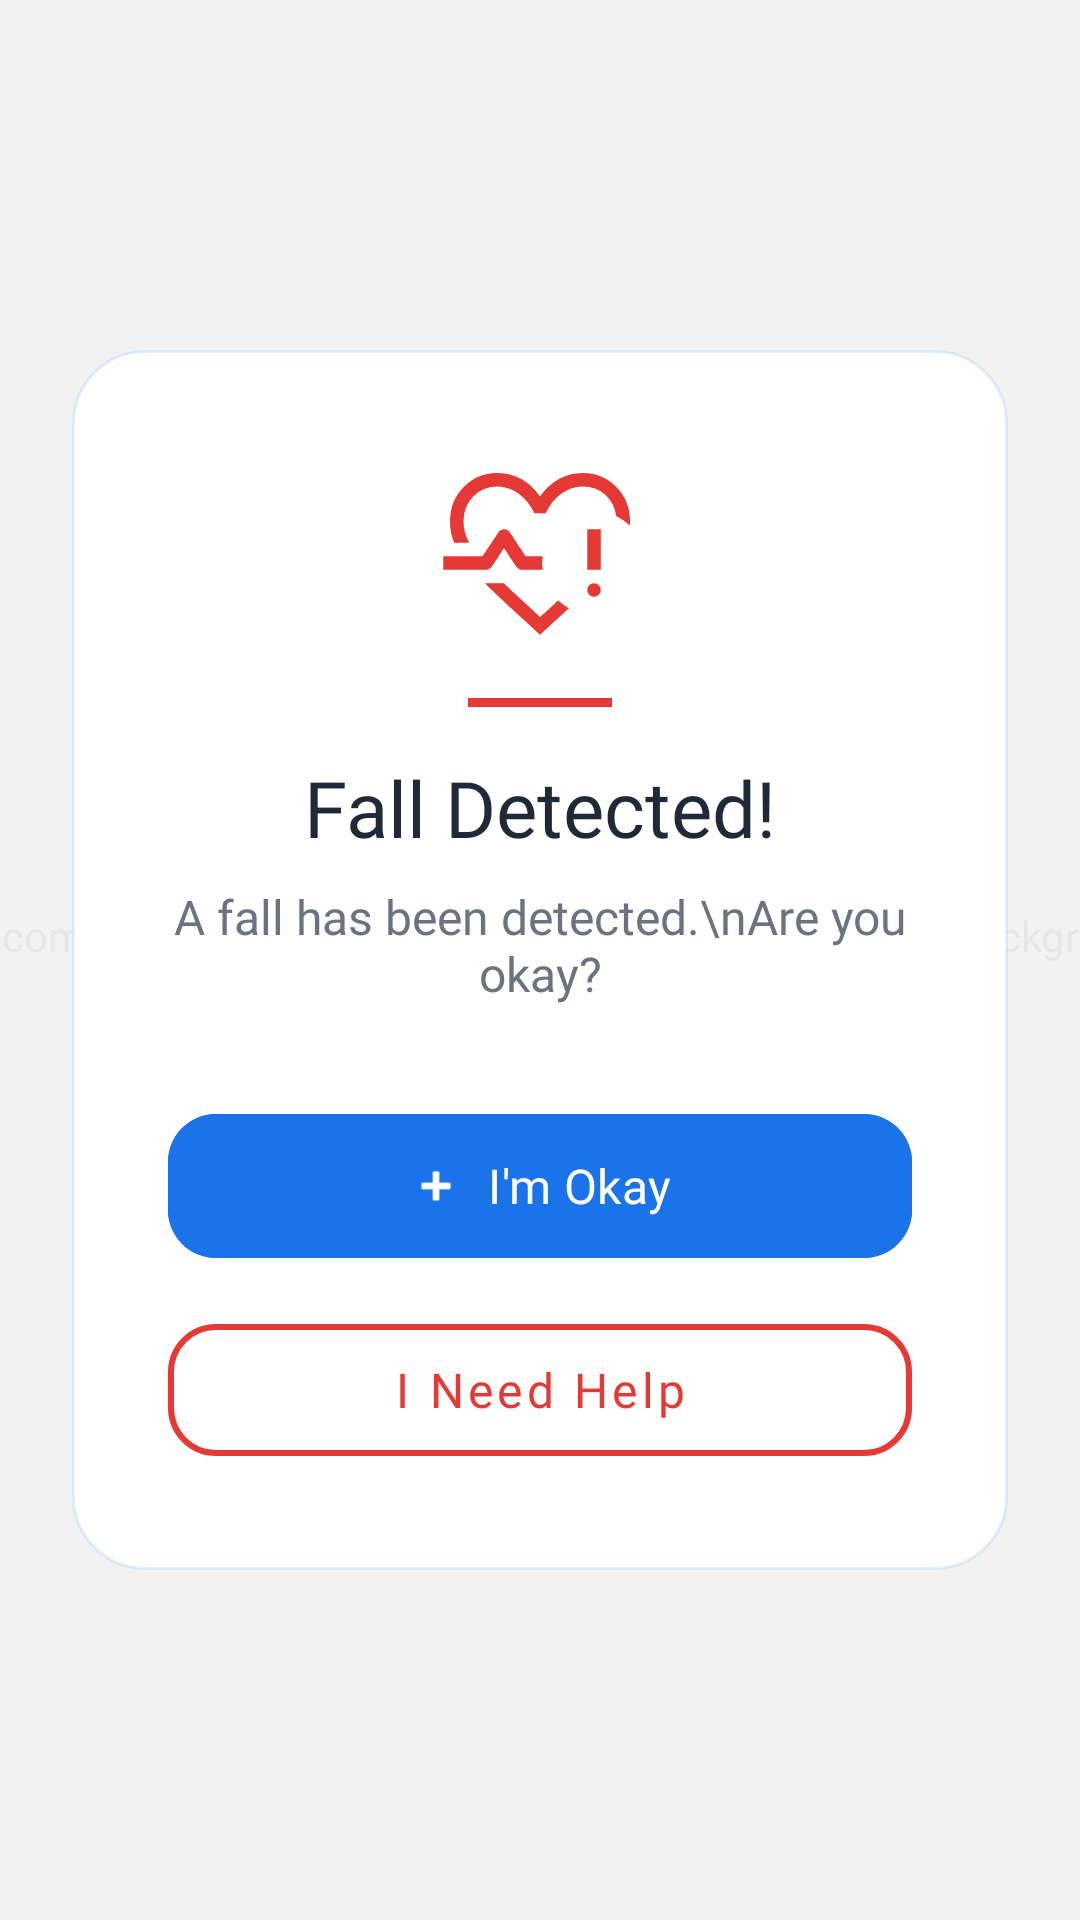

Layout XML and referenced resources for this Android screen:
<!-- AndroidManifest.xml: activity theme Theme.apptheme -->
<!-- res/layout/activity_fall_alert.xml -->
<?xml version="1.0" encoding="utf-8"?>
<androidx.constraintlayout.widget.ConstraintLayout
    xmlns:android="http://schemas.android.com/apk/res/android"
    xmlns:app="http://schemas.android.com/apk/res-auto"
    android:id="@+id/main"
    android:layout_width="match_parent"
    android:layout_height="match_parent">

    
    <com.example.healthcare.views.components.LiquidBackgroundView
        android:layout_width="match_parent"
        android:layout_height="match_parent"
        app:layout_constraintStart_toStartOf="parent"
        app:layout_constraintEnd_toEndOf="parent"
        app:layout_constraintTop_toTopOf="parent"
        app:layout_constraintBottom_toBottomOf="parent" />

    
    <View
        android:layout_width="match_parent"
        android:layout_height="match_parent"
        android:background="@color/white_overlay"
        app:layout_constraintStart_toStartOf="parent"
        app:layout_constraintEnd_toEndOf="parent"
        app:layout_constraintTop_toTopOf="parent"
        app:layout_constraintBottom_toBottomOf="parent" />

    
    <androidx.constraintlayout.widget.ConstraintLayout
        android:layout_width="match_parent"
        android:layout_height="wrap_content"
        android:layout_marginHorizontal="24dp"
        android:background="@drawable/bg_glass_card"
        android:padding="32dp"
        app:layout_constraintBottom_toBottomOf="parent"
        app:layout_constraintEnd_toEndOf="parent"
        app:layout_constraintStart_toStartOf="parent"
        app:layout_constraintTop_toTopOf="parent">

        
        <ImageView
            android:id="@+id/ivWarning"
            android:layout_width="72dp"
            android:layout_height="72dp"
            android:contentDescription="Fall Alert"
            android:src="@drawable/pulse_alert_48dp_1f1f1f_fill0_wght400_grad0_opsz48"
            app:tint="#E53935"
            app:layout_constraintEnd_toEndOf="parent"
            app:layout_constraintStart_toStartOf="parent"
            app:layout_constraintTop_toTopOf="parent" />

        
        <View
            android:id="@+id/alertUnderline"
            android:layout_width="48dp"
            android:layout_height="3dp"
            android:layout_marginTop="12dp"
            android:background="#E53935"
            app:layout_constraintEnd_toEndOf="parent"
            app:layout_constraintStart_toStartOf="parent"
            app:layout_constraintTop_toBottomOf="@id/ivWarning" />

        
        <TextView
            android:id="@+id/tvAlertTitle"
            android:layout_width="wrap_content"
            android:layout_height="wrap_content"
            android:layout_marginTop="16dp"
            android:fontFamily="@font/poppins_bold"
            android:text="Fall Detected!"
            android:textColor="@color/text_primary"
            android:textSize="26sp"
            app:layout_constraintEnd_toEndOf="parent"
            app:layout_constraintStart_toStartOf="parent"
            app:layout_constraintTop_toBottomOf="@id/alertUnderline" />

        
        <TextView
            android:id="@+id/tvAlertMessage"
            android:layout_width="0dp"
            android:layout_height="wrap_content"
            android:layout_marginTop="8dp"
            android:fontFamily="@font/poppins"
            android:gravity="center"
            android:text="A fall has been detected.\nAre you okay?"
            android:textColor="@color/text_secondary"
            android:textSize="16sp"
            app:layout_constraintEnd_toEndOf="parent"
            app:layout_constraintStart_toStartOf="parent"
            app:layout_constraintTop_toBottomOf="@id/tvAlertTitle" />

        
        <com.google.android.material.button.MaterialButton
            android:id="@+id/btnImOkay"
            android:layout_width="0dp"
            android:layout_height="56dp"
            android:layout_marginTop="32dp"
            android:backgroundTint="@color/primary_blue"
            android:fontFamily="@font/poppins_semibold"
            android:text="I'm Okay"
            android:textAllCaps="false"
            android:textColor="@color/white"
            android:textSize="16sp"
            app:cornerRadius="16dp"
            app:elevation="4dp"
            app:icon="@android:drawable/ic_input_add"
            app:iconGravity="textStart"
            app:iconTint="@color/white"
            app:layout_constraintEnd_toEndOf="parent"
            app:layout_constraintStart_toStartOf="parent"
            app:layout_constraintTop_toBottomOf="@id/tvAlertMessage" />

        
        <com.google.android.material.button.MaterialButton
            android:id="@+id/btnNeedHelp"
            style="@style/Widget.MaterialComponents.Button.OutlinedButton"
            android:layout_width="0dp"
            android:layout_height="56dp"
            android:layout_marginTop="12dp"
            android:fontFamily="@font/poppins_semibold"
            android:text="I Need Help"
            android:textAllCaps="false"
            android:textColor="#E53935"
            android:textSize="16sp"
            app:cornerRadius="16dp"
            app:strokeColor="#E53935"
            app:strokeWidth="2dp"
            app:layout_constraintEnd_toEndOf="parent"
            app:layout_constraintStart_toStartOf="parent"
            app:layout_constraintTop_toBottomOf="@id/btnImOkay" />

    </androidx.constraintlayout.widget.ConstraintLayout>

</androidx.constraintlayout.widget.ConstraintLayout>
<!-- resources referenced by this layout -->
<resources>
  <color name="primary_blue">#1A73E8</color>
  <color name="text_primary">#1F2937</color>
  <color name="text_secondary">#6B7280</color>
  <color name="white">#FFFFFFFF</color>
  <color name="white_overlay">#E6FFFFFF</color>
  <!-- drawable bg_glass_card (drawable) -->
  <?xml version="1.0" encoding="utf-8"?>
  <shape xmlns:android="http://schemas.android.com/apk/res/android"
      android:shape="rectangle">
      <solid android:color="@color/white" />
      <corners android:radius="24dp" />
      <stroke
          android:width="1dp"
          android:color="#1A1A73E8" /> 
  </shape>
  <!-- drawable pulse_alert_48dp_1f1f1f_fill0_wght400_grad0_opsz48 (drawable) -->
  <vector xmlns:android="http://schemas.android.com/apk/res/android"
      android:width="48dp"
      android:height="48dp"
      android:viewportWidth="960"
      android:viewportHeight="960">
    <path
        android:pathData="M459,470ZM98,430q-9,-23 -13.5,-46T80,335q0,-91 61,-153t149,-62q57,0 106,26.5t84,77.5q36,-51 84.5,-77.5T670,120q88,0 149,62t61,153q0,5 -0.5,9.5t-0.5,9.5q-14,-13 -28.5,-23.5T819,312q-8,-58 -48.5,-95T670,180q-51,0 -95,31.5T505,299h-50q-26,-55 -70,-87t-95,-32q-64,0 -107,44.5T140,335q0,25.24 6,48.12T165,430L98,430ZM480,839 L381,748q-47,-43 -83,-77t-63,-61h84q30,29 70,65.5t91,84.5q23.28,-19.95 43.14,-38.48Q543,703 561,686q11,11 22.5,19t24.5,16q-7,7 -14,13.5T579,748l-99,91ZM698.5,661.32q-8.5,-8.67 -8.5,-21.5 0,-12.82 8.68,-21.32 8.67,-8.5 21.5,-8.5 12.82,0 21.32,8.68 8.5,8.67 8.5,21.5 0,12.82 -8.68,21.32 -8.67,8.5 -21.5,8.5 -12.82,0 -21.32,-8.68ZM690,550v-180h60v180h-60ZM50,550v-60h174l72,-107q5,-7 11,-10t14,-3q8,0 14,3.5t11,10.5l70,106h76q-1,7.59 -1.5,14.79 -0.5,7.21 -0.5,15.26t0.5,15Q491,542 492,550h-92q-8,0 -14,-3.5t-11,-9.5l-55,-83 -55,83q-5,6 -11,9.5t-14,3.5L50,550Z"
        android:fillColor="#1f1f1f"/>
  </vector>
  <style name="Theme.apptheme" parent="Theme.Material3.DayNight.NoActionBar">
          
          <item name="colorPrimary">@color/Pink</item>
          <item name="colorSecondary">@color/Pink</item>
  
          
          <item name="colorControlActivated">@color/Pink</item>
      </style>
  <color name="Pink">@color/primary_blue</color>
</resources>
